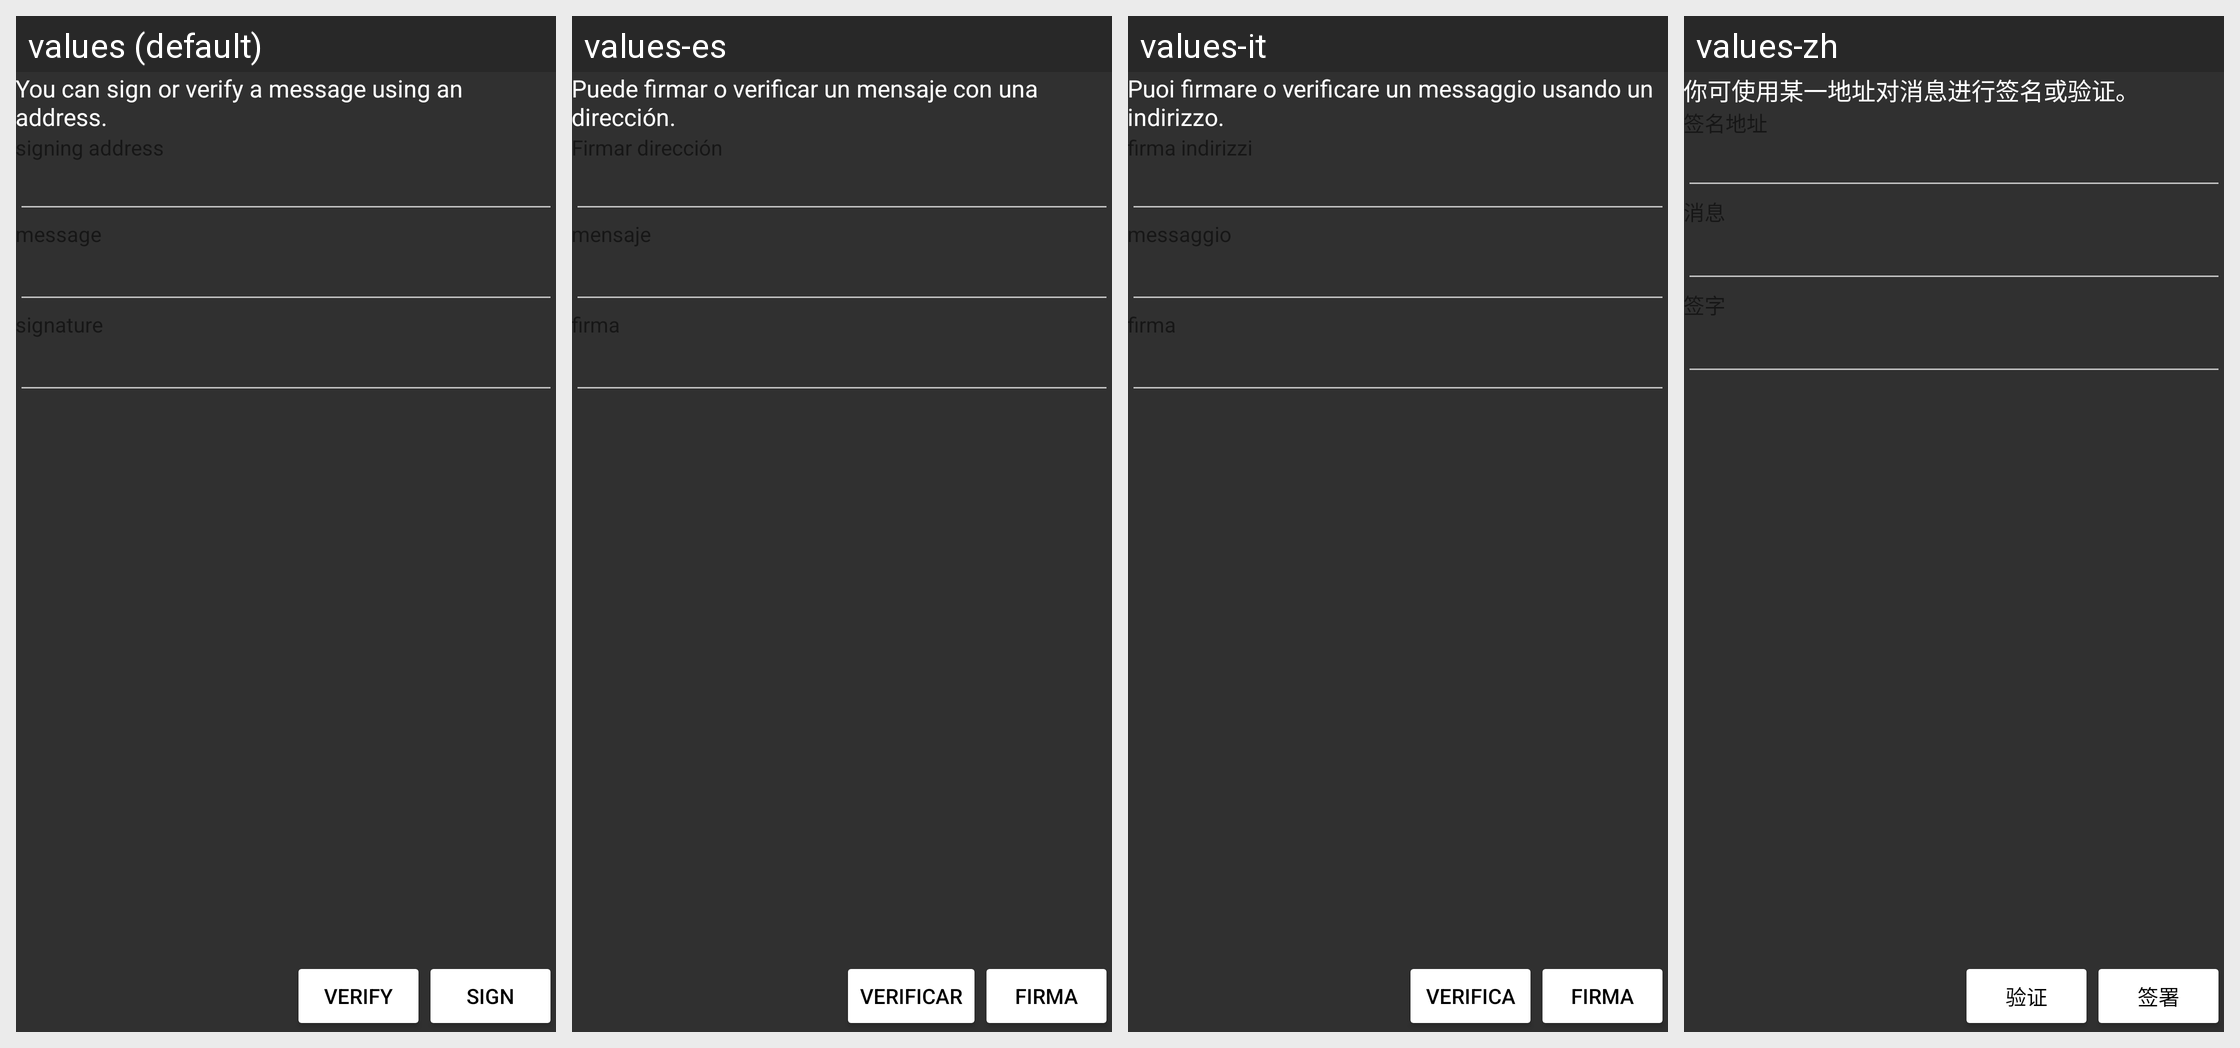

The Android screen above is rendered under several locales of the same app. Produce the string resources it draws, with the default and per-locale values.
Android screen res/layout/fragment_sign_message.xml rendered under 4 locales, left to right: values (default), values-es, values-it, values-zh. Device: Nexus 5 (rendered at 1080×1920; each locale shown at half size, 540×960, under a caption strip naming it); theme AppTheme.
Other locales in the repository, not shown: values-el, values-ja, values-ru.
Strings drawn on this screen, with the default value and each locale's value (text and hints the layout hard-codes, and strings that could not be matched under every locale, appear in the picture but are not listed):

signing_info
  values: You can sign or verify a message using an address.
  values-es: Puede firmar o verificar un mensaje con una dirección.
  values-it: Puoi firmare o verificare un messaggio usando un indirizzo.
  values-zh: 你可使用某一地址对消息进行签名或验证。

button_verify
  values: Verify
  values-es: Verificar
  values-it: Verifica
  values-zh: 验证

button_sign
  values: Sign
  values-es: Firma
  values-it: Firma
  values-zh: 签署
